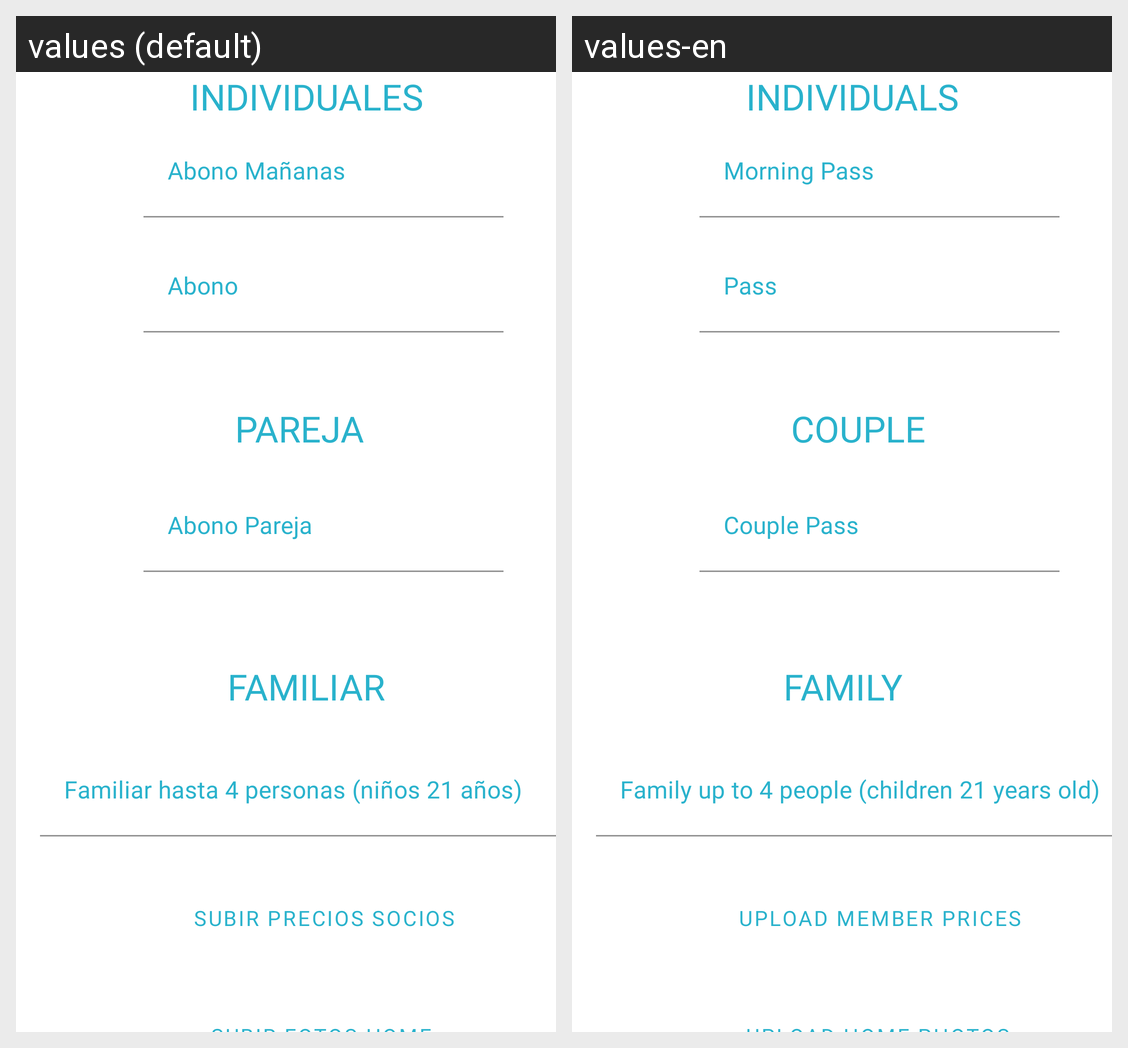

The Android screen above is rendered under two locales of the same app. Produce the string resources it draws, with the default and per-locale values.
Android screen res/layout/fragment_admin_home.xml rendered under 2 locales, left to right: values (default), values-en. Device: Nexus 5 (rendered at 1080×1920; each locale shown at half size, 540×960, under a caption strip naming it); theme Theme.Bushido.
Strings drawn on this screen, with the default value and each locale's value (text and hints the layout hard-codes, and strings that could not be matched under every locale, appear in the picture but are not listed):

individuales
  values: INDIVIDUALES
  values-en: INDIVIDUALS

abono_ma_anas
  values: Abono Mañanas
  values-en: Morning Pass

abono
  values: Abono
  values-en: Pass

pareja
  values: PAREJA
  values-en: COUPLE

abono_pareja
  values: Abono Pareja
  values-en: Couple Pass

familiar
  values: FAMILIAR
  values-en: FAMILY

familiar_hasta_4_personas_ni_os_21_a_os
  values: Familiar hasta 4 personas (niños 21 años)
  values-en: Family up to 4 people (children 21 years old)

subir_precios_socios
  values: SUBIR PRECIOS SOCIOS
  values-en: UPLOAD MEMBER PRICES
